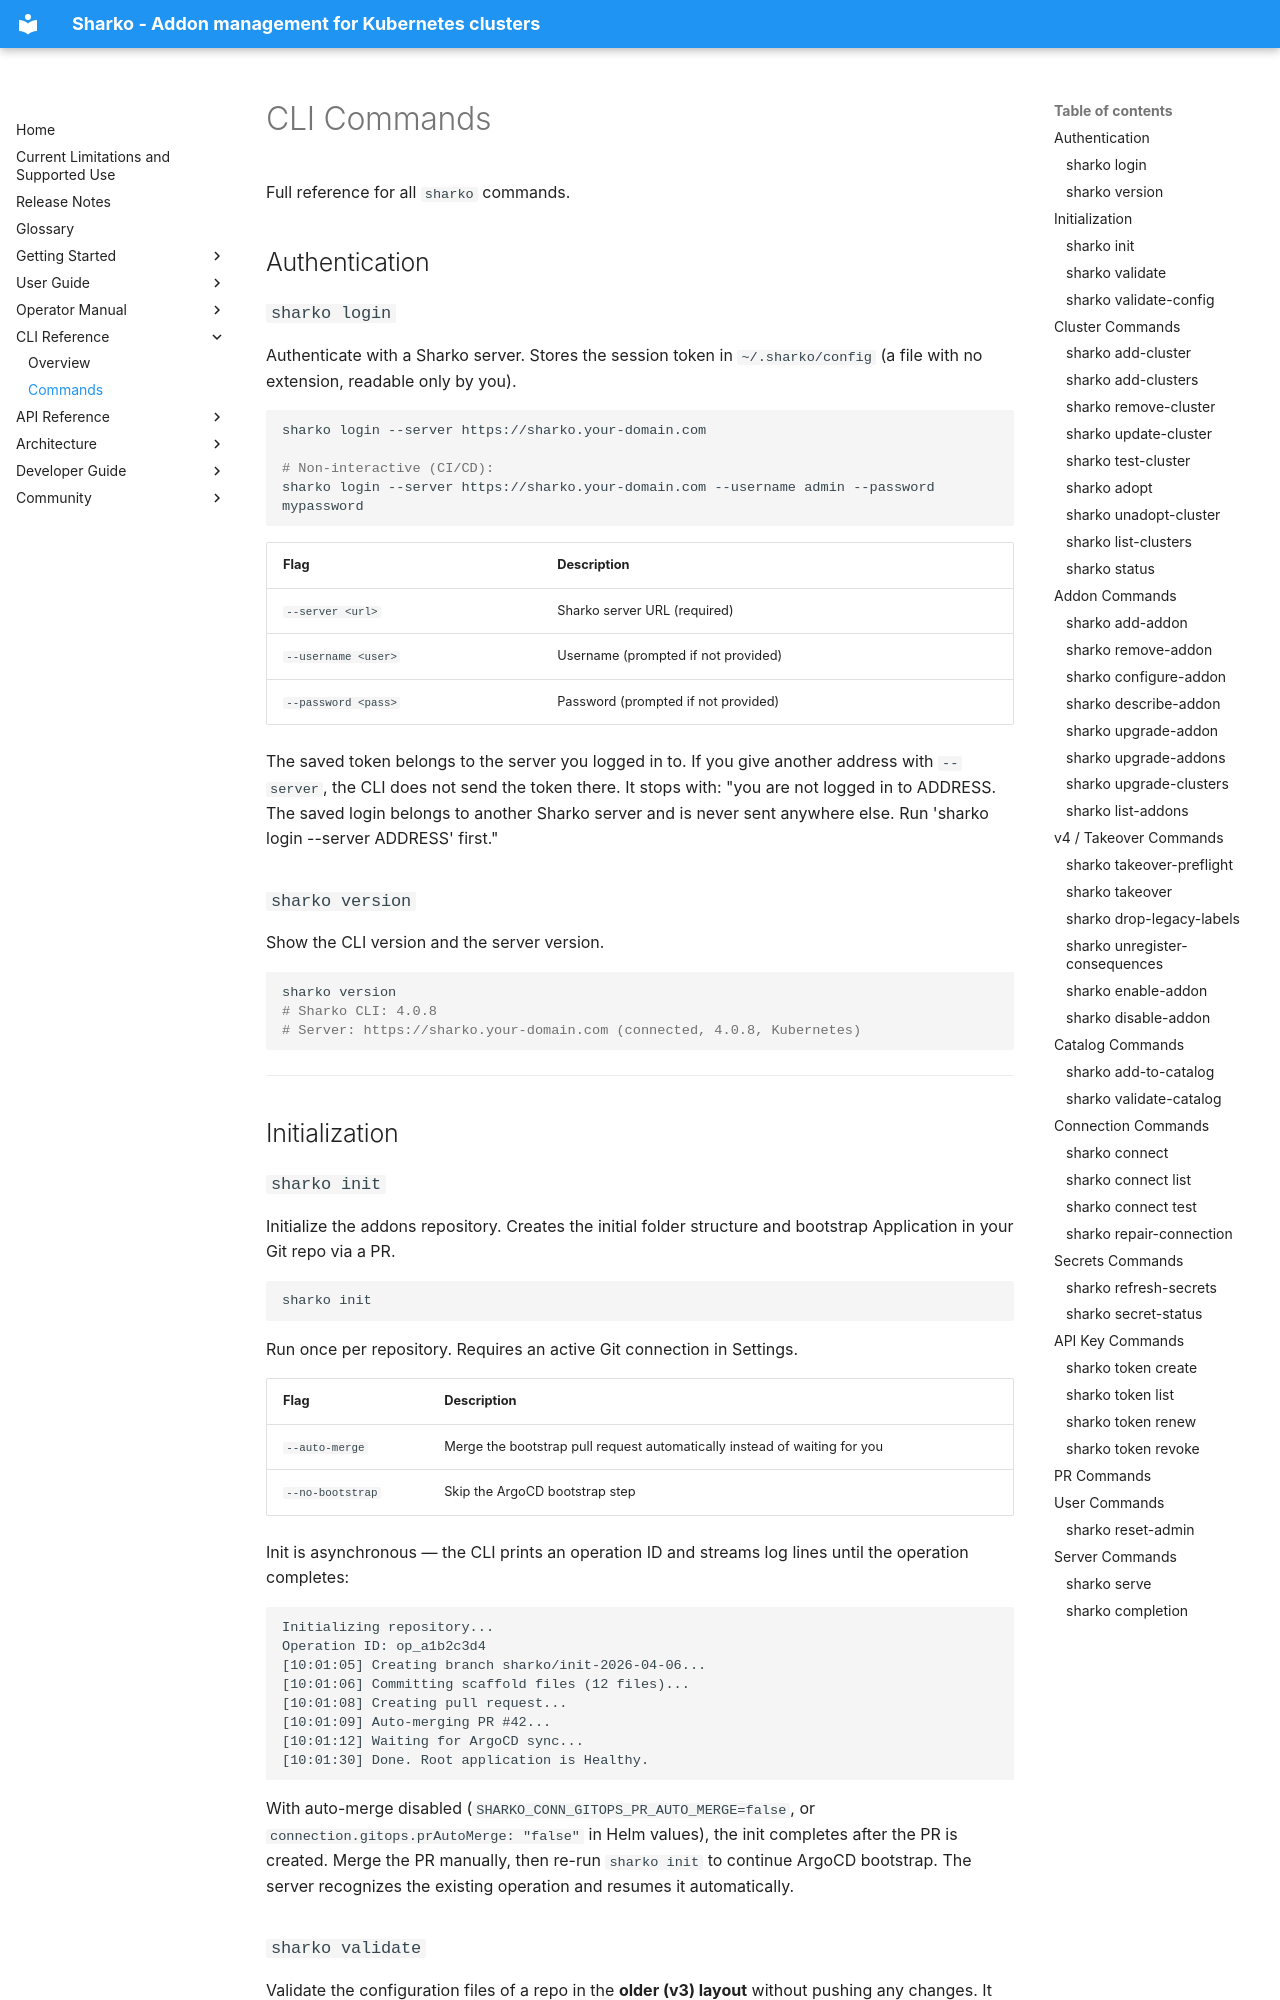

repository: MoranWeissman/sharko · page: cli/commands/index.html · generator: mkdocs

# CLI Commands

Full reference for all `sharko` commands.

## Authentication

### `sharko login`

Authenticate with a Sharko server. Stores the session token in `~/.sharko/config` (a file with no extension, readable only by you).

```bash
sharko login --server https://sharko.your-domain.com

# Non-interactive (CI/CD):
sharko login --server https://sharko.your-domain.com --username admin --password mypassword
```

| Flag | Description |
|------|-------------|
| `--server <url>` | Sharko server URL (required) |
| `--username <user>` | Username (prompted if not provided) |
| `--password <pass>` | Password (prompted if not provided) |

The saved token belongs to the server you logged in to. If you give another address with `--server`, the CLI does not send the token there. It stops with: "you are not logged in to ADDRESS. The saved login belongs to another Sharko server and is never sent anywhere else. Run 'sharko login --server ADDRESS' first."

### `sharko version`

Show the CLI version and the server version.

```bash
sharko version
# Sharko CLI: 4.0.8
# Server: https://sharko.your-domain.com (connected, 4.0.8, Kubernetes)
```

---

## Initialization

### `sharko init`

Initialize the addons repository. Creates the initial folder structure and bootstrap Application in your Git repo via a PR.

```bash
sharko init
```

Run once per repository. Requires an active Git connection in Settings.

| Flag | Description |
|------|-------------|
| `--auto-merge` | Merge the bootstrap pull request automatically instead of waiting for you |
| `--no-bootstrap` | Skip the ArgoCD bootstrap step |

Init is asynchronous — the CLI prints an operation ID and streams log lines until the operation completes:

```
Initializing repository...
Operation ID: op_a1b2c3d4
[10:01:05] Creating branch sharko/init-2026-04-06...
[10:01:06] Committing scaffold files (12 files)...
[10:01:08] Creating pull request...
[10:01:09] Auto-merging PR #42...
[10:01:12] Waiting for ArgoCD sync...
[10:01:30] Done. Root application is Healthy.
```

With auto-merge disabled (`SHARKO_CONN_GITOPS_PR_AUTO_MERGE=false`, or `connection.gitops.prAutoMerge: "false"` in Helm values), the init completes after the PR is created. Merge the PR manually, then re-run `sharko init` to continue ArgoCD bootstrap. The server recognizes the existing operation and resumes it automatically.
